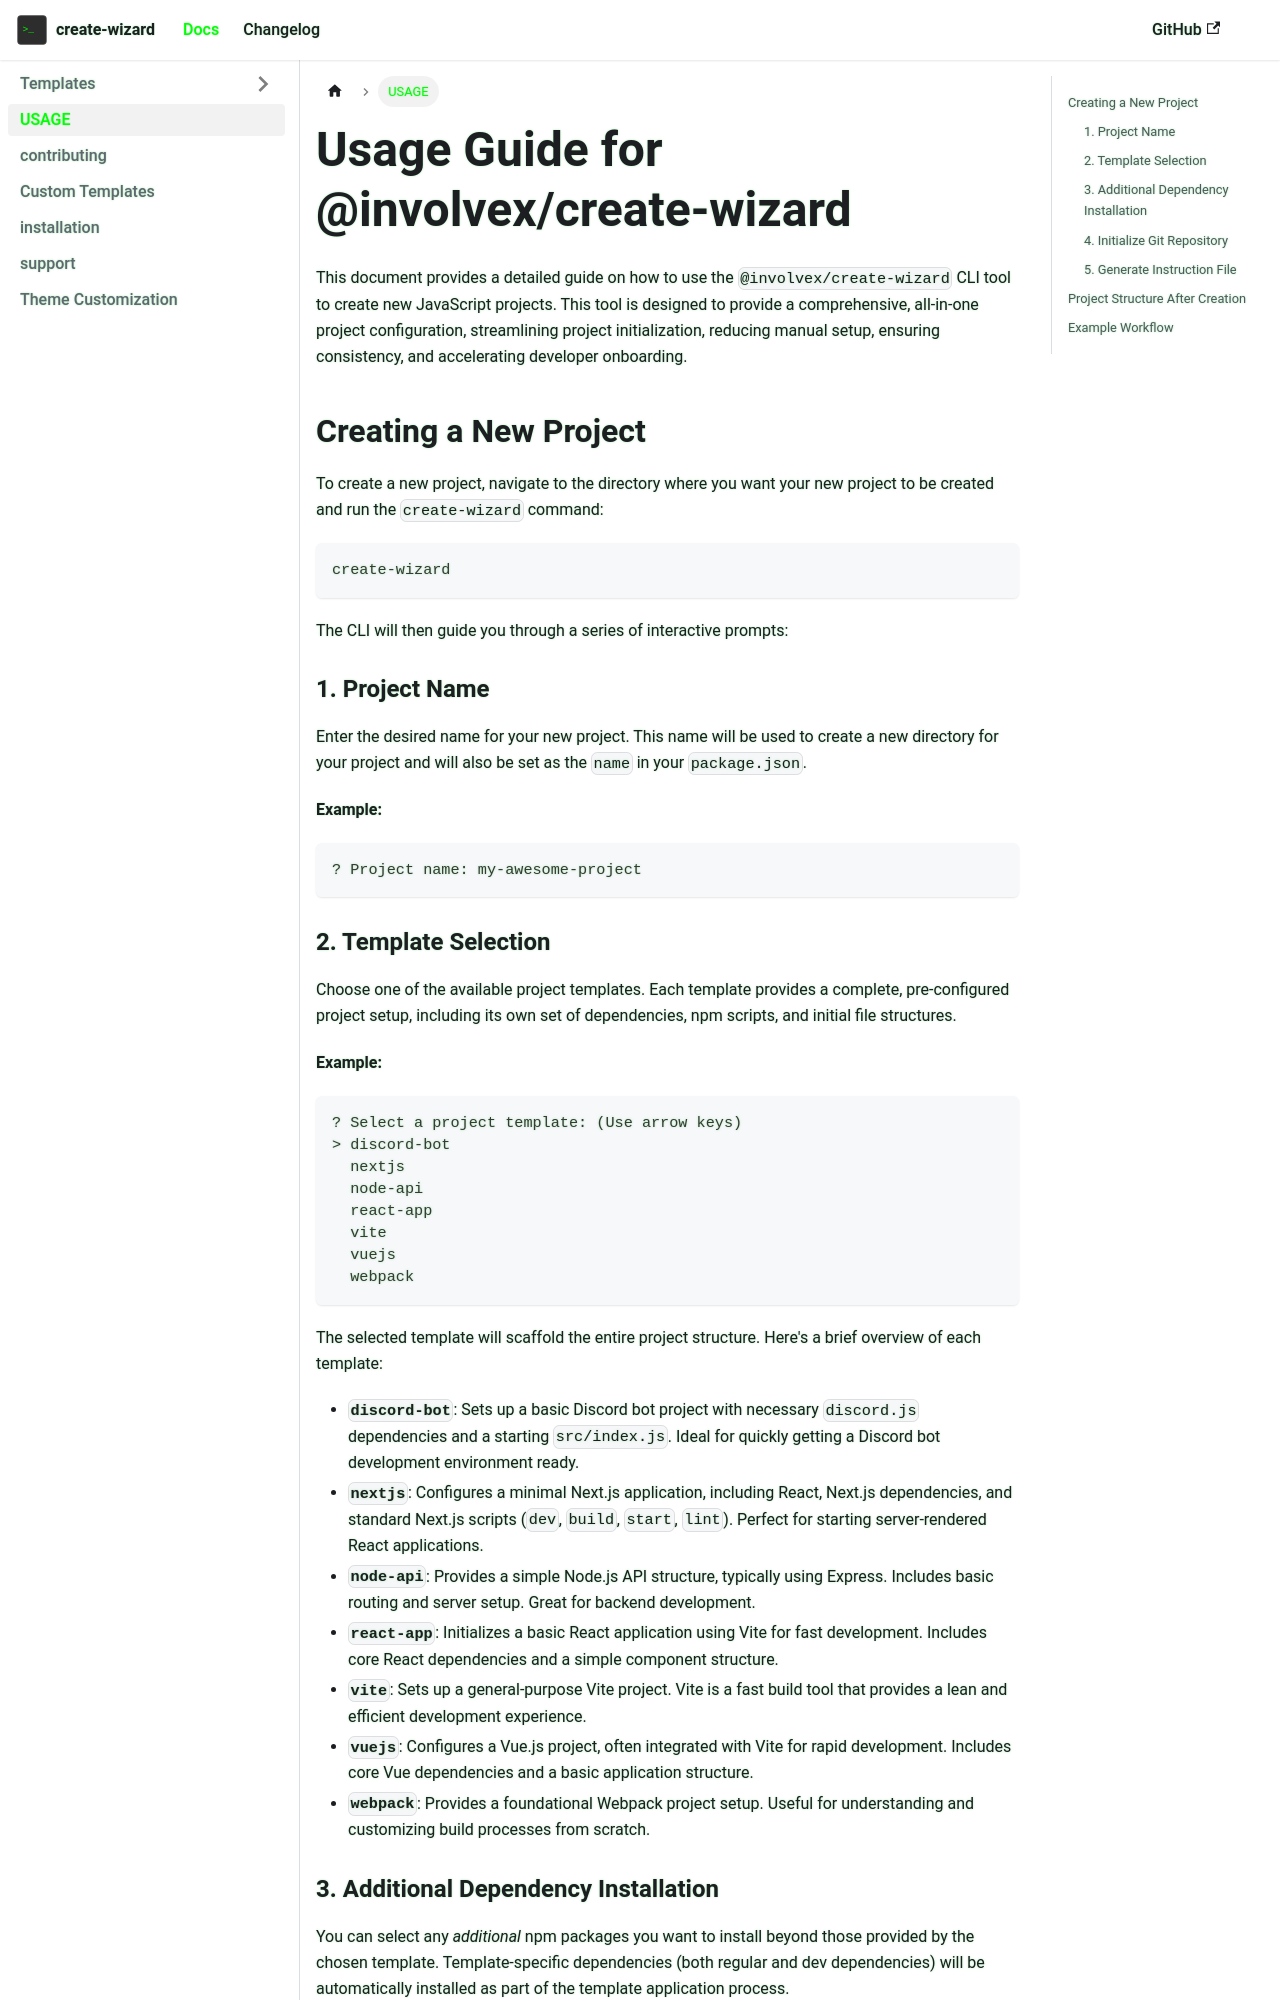

repository: involvex/create-wizard · page: docs/USAGE/index.html · generator: docusaurus

# Usage Guide for @involvex/create-wizard

This document provides a detailed guide on how to use the `@involvex/create-wizard` CLI tool to create new JavaScript projects. This tool is designed to provide a comprehensive, all-in-one project configuration, streamlining project initialization, reducing manual setup, ensuring consistency, and accelerating developer onboarding.

## Creating a New Project

To create a new project, navigate to the directory where you want your new project to be created and run the `create-wizard` command:

```bash
create-wizard
```

The CLI will then guide you through a series of interactive prompts:

### 1. Project Name

Enter the desired name for your new project. This name will be used to create a new directory for your project and will also be set as the `name` in your `package.json`.

**Example:**

```
? Project name: my-awesome-project
```
